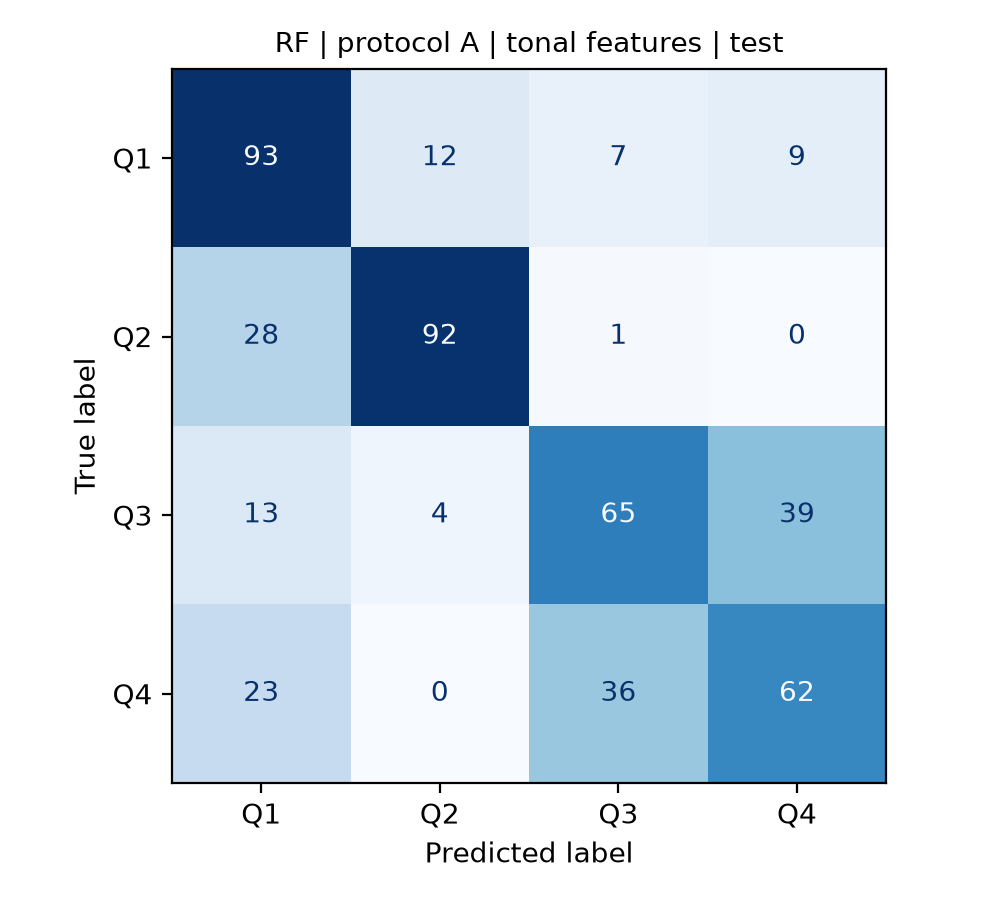

Data behind this chart, as committed beside it:
, pred_Q1, pred_Q2, pred_Q3, pred_Q4
true_Q1, 93, 12, 7, 9
true_Q2, 28, 92, 1, 0
true_Q3, 13, 4, 65, 39
true_Q4, 23, 0, 36, 62
